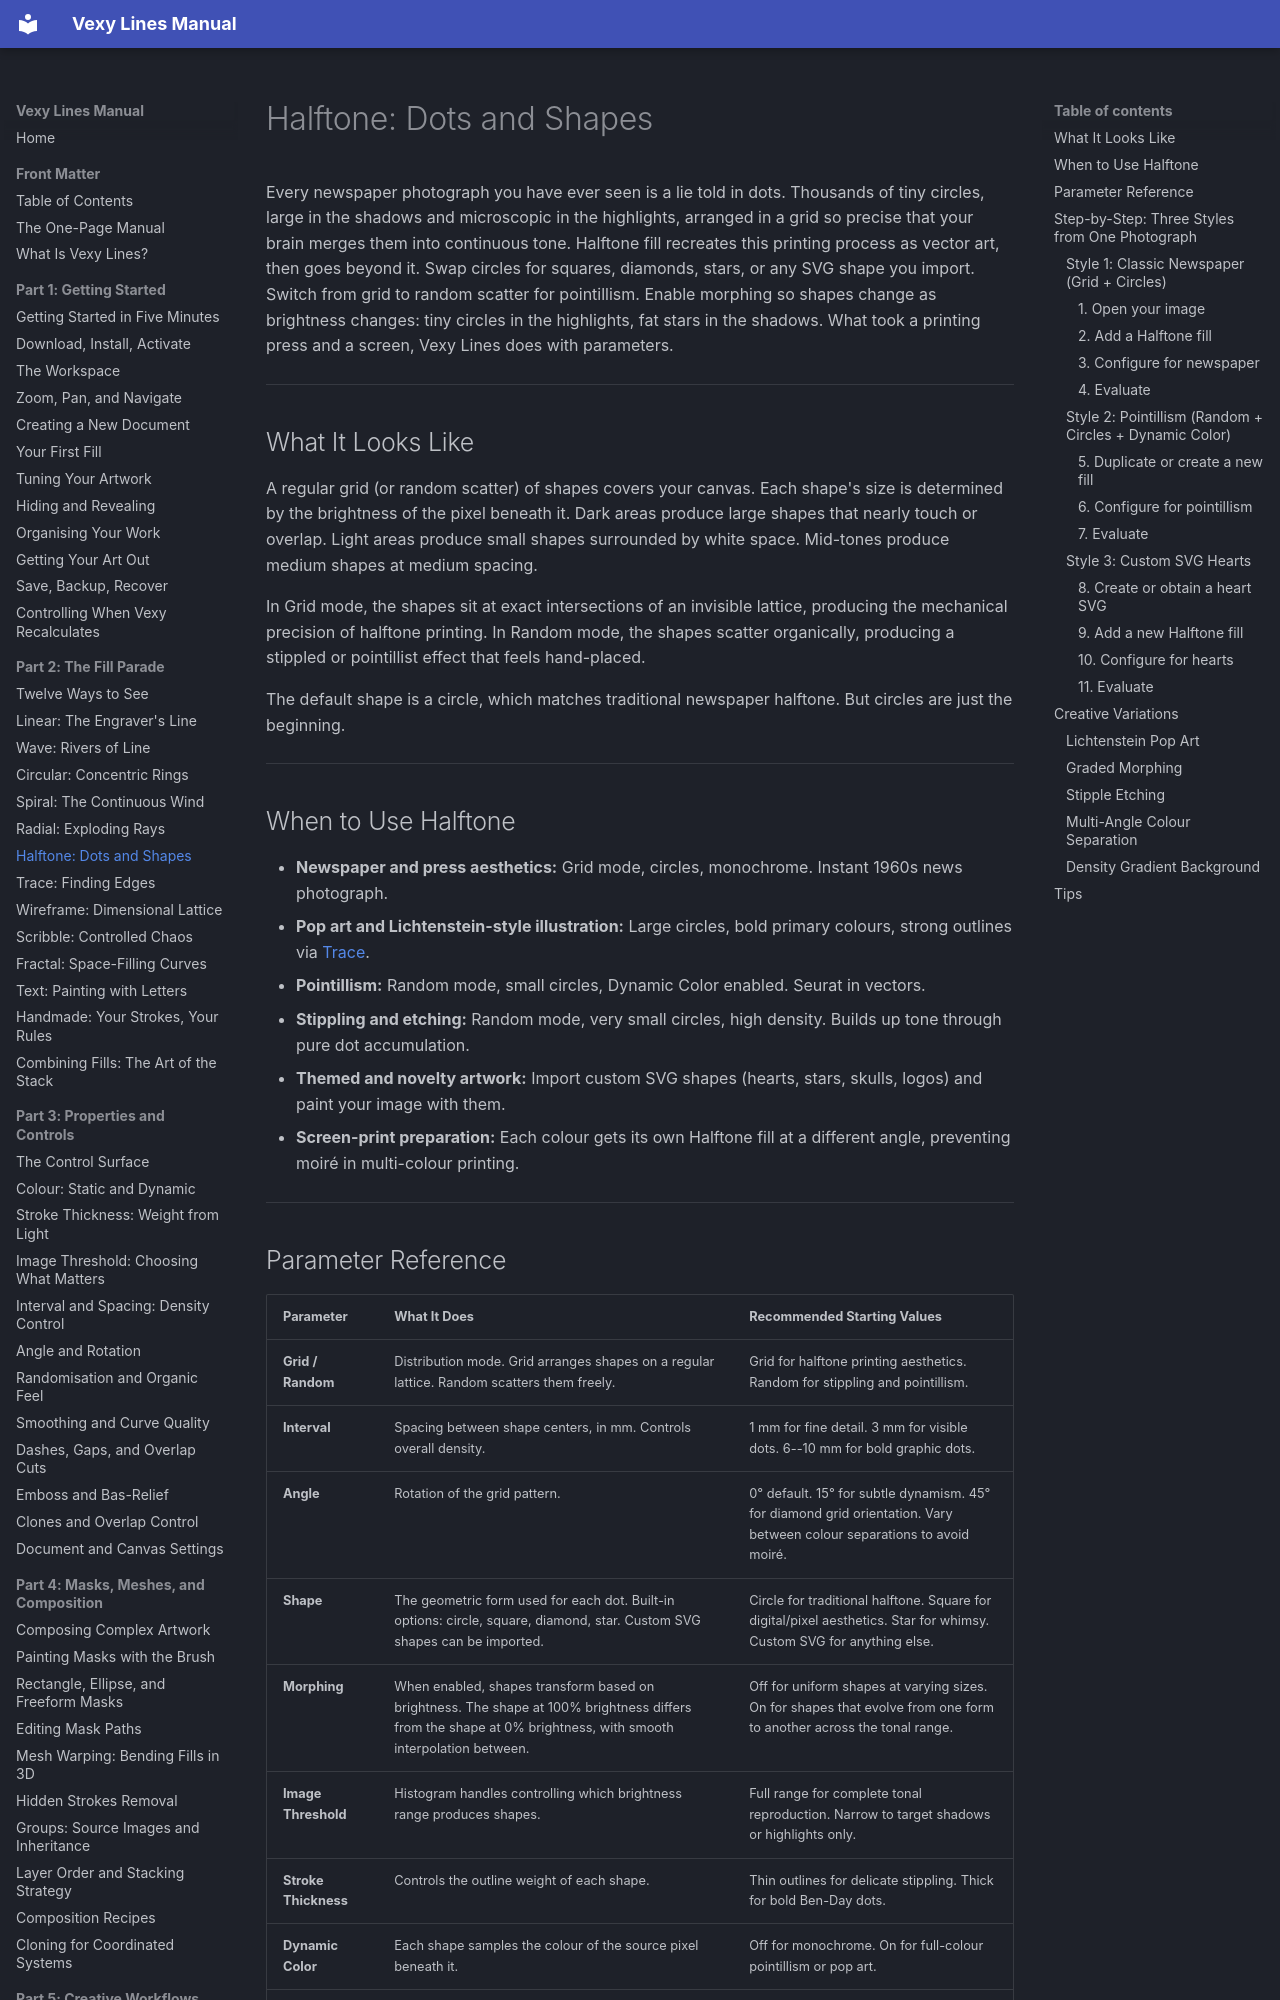

repository: vexyart/vexy-lines · page: 207-halftone/index.html · generator: mkdocs

# Halftone: Dots and Shapes

Every newspaper photograph you have ever seen is a lie told in dots. Thousands of tiny circles, large in the shadows and microscopic in the highlights, arranged in a grid so precise that your brain merges them into continuous tone. Halftone fill recreates this printing process as vector art, then goes beyond it. Swap circles for squares, diamonds, stars, or any SVG shape you import. Switch from grid to random scatter for pointillism. Enable morphing so shapes change as brightness changes: tiny circles in the highlights, fat stars in the shadows. What took a printing press and a screen, Vexy Lines does with parameters.

---

## What It Looks Like

A regular grid (or random scatter) of shapes covers your canvas. Each shape's size is determined by the brightness of the pixel beneath it. Dark areas produce large shapes that nearly touch or overlap. Light areas produce small shapes surrounded by white space. Mid-tones produce medium shapes at medium spacing.

In Grid mode, the shapes sit at exact intersections of an invisible lattice, producing the mechanical precision of halftone printing. In Random mode, the shapes scatter organically, producing a stippled or pointillist effect that feels hand-placed.

The default shape is a circle, which matches traditional newspaper halftone. But circles are just the beginning.

---

## When to Use Halftone

- **Newspaper and press aesthetics:** Grid mode, circles, monochrome. Instant 1960s news photograph.
- **Pop art and Lichtenstein-style illustration:** Large circles, bold primary colours, strong outlines via [Trace](208-trace.md).
- **Pointillism:** Random mode, small circles, Dynamic Color enabled. Seurat in vectors.
- **Stippling and etching:** Random mode, very small circles, high density. Builds up tone through pure dot accumulation.
- **Themed and novelty artwork:** Import custom SVG shapes (hearts, stars, skulls, logos) and paint your image with them.
- **Screen-print preparation:** Each colour gets its own Halftone fill at a different angle, preventing moiré in multi-colour printing.

---
